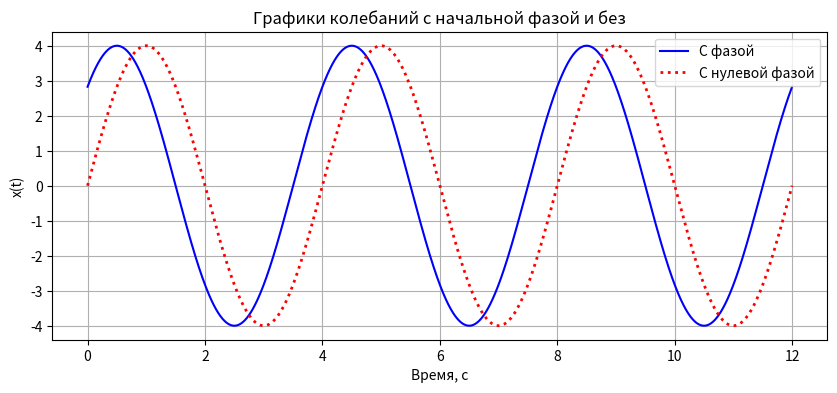

Reproduce this figure in Python.
import numpy as np
import matplotlib.pyplot as plt


print(' Пункт 1:')
A = 4
f = 0.25
sample_rat = 44100
T_periods = 3
T = 1 / f
time = T * T_periods
t = np.linspace(0, time, int(sample_rat * time), endpoint=False)
pha1 = 0.25
pha0 = 0

delta_t = pha1 / 0.4

print('Период колебания (T):', T)
print('Частота (f):', f)
print('Временной сдвиг максимума (delta_t):', delta_t)

Y = A * np.sin(2 * np.pi * f * t + pha1 * np.pi)
Y1 = A * np.sin(2 * np.pi * f * t + pha0 * np.pi)

print('\n Пункт 2 (-1, 3, 7 сек) ')
T_p2 = 4
f_p2 = 1 / T_p2

t1, t2, t3 = -1, 3, 7
phase1 = 2 * np.pi * f_p2 * t1
phase2 = 2 * np.pi * f_p2 * t2
phase3 = 2 * np.pi * f_p2 * t3

print('t = -1 с -> Фаза:', phase1, 'рад (', np.degrees(phase1), 'гр )')
print('t = 3 с  -> Фаза:', phase2, 'рад (', np.degrees(phase2), 'гр )')
print('t = 7 с  -> Фаза:', phase3, 'рад (', np.degrees(phase3)-360, 'гр )')

print('\nПункт 3')
a = 3.0
b = 4.0
z1 = complex(a, b)
z2 = complex(a, -b)

print('z1 =', z1, '-> Модуль:', np.abs(z1), 'Аргумент:', np.angle(z1))
print('z2 =', z2, '-> Модуль:', np.abs(z2), 'Аргумент:', np.angle(z2))

print('\nПункт4')
r_pol = 5.0
theta_pol = np.pi / 3

z_rect = r_pol * np.cos(theta_pol) + 1j * r_pol * np.sin(theta_pol)
print('Полярная: r =', r_pol, 'theta = pi/3')
print('Обычная форма:', z_rect.real, '+ j', z_rect.imag)

plt.figure(figsize=(10, 4))
plt.plot(t, Y, label='С фазой', color='blue')
plt.plot(t, Y1, 'r:', label='С нулевой фазой', linewidth=2)
plt.title('Графики колебаний с начальной фазой и без')
plt.xlabel('Время, с')
plt.ylabel('x(t)')
plt.grid(True)
plt.legend()
plt.show()
